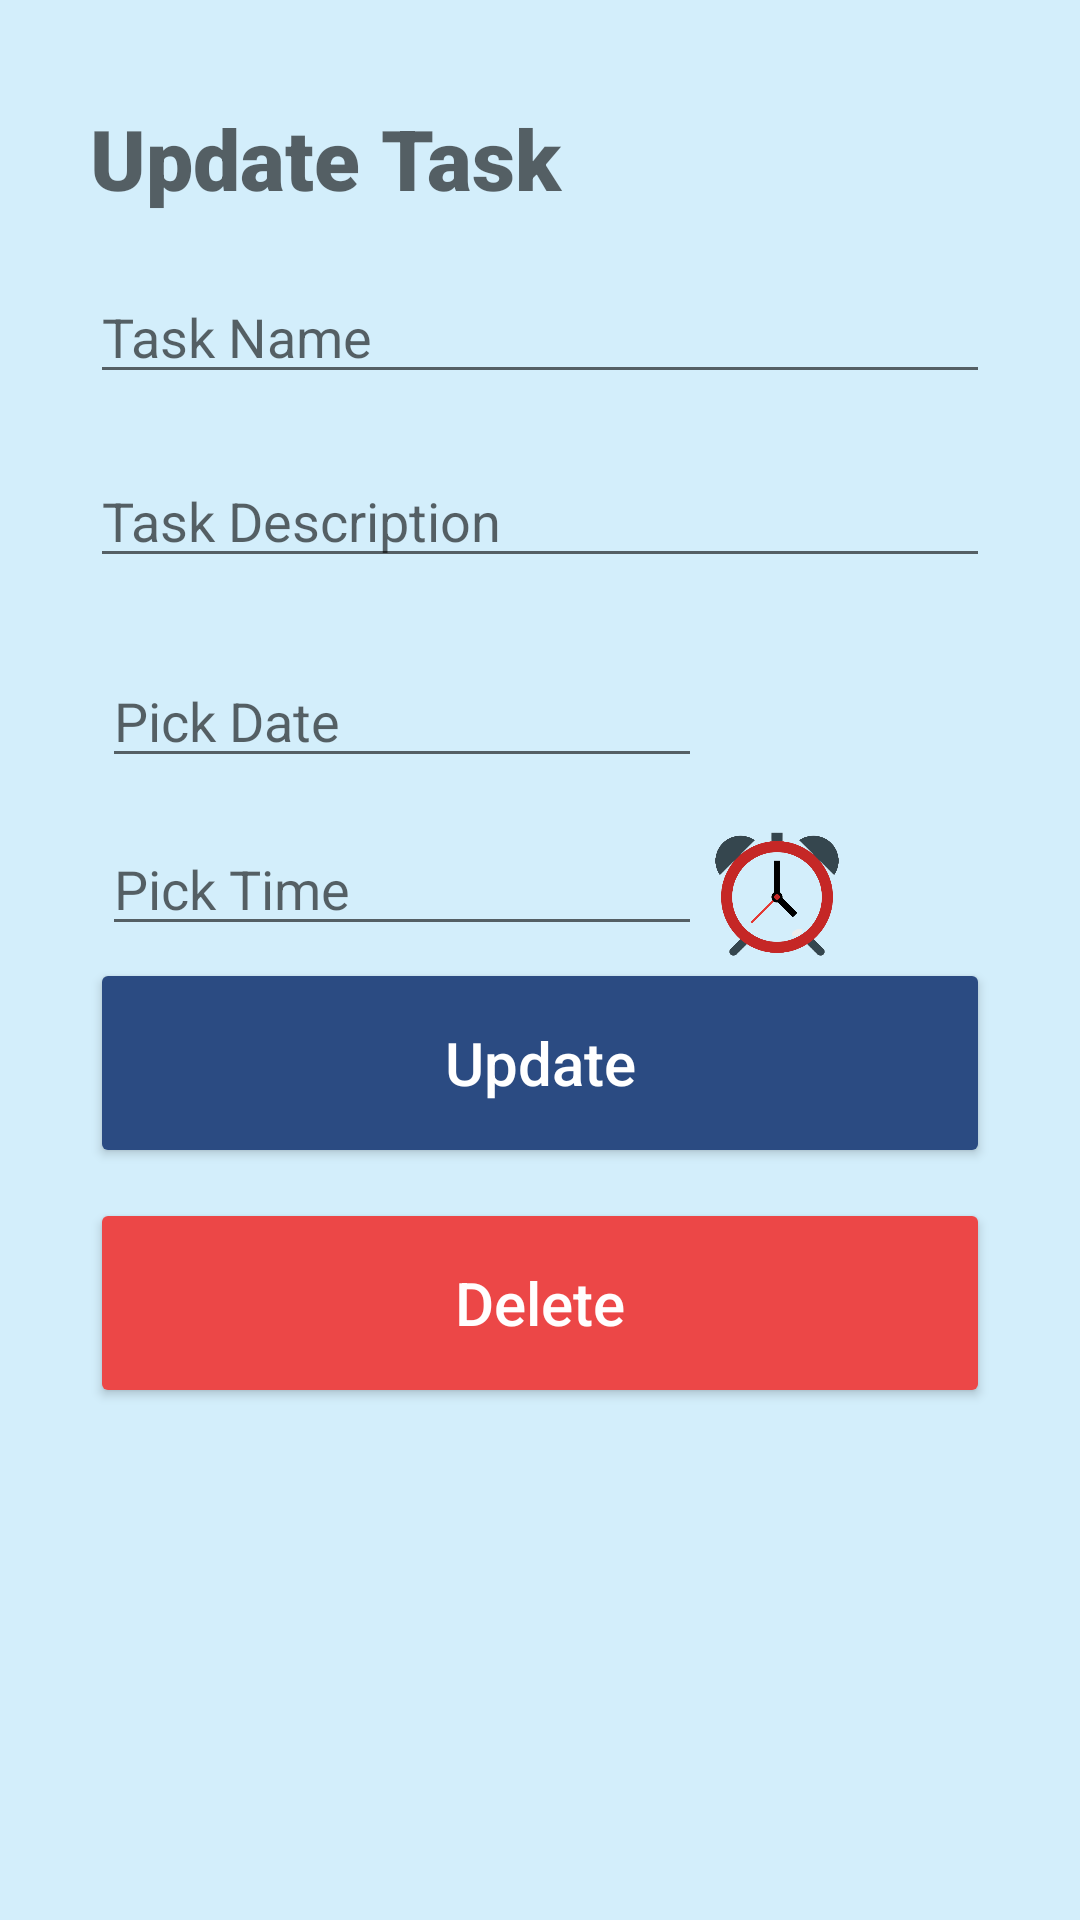

Here is an Android app screen rendered from its layout file. Give the layout XML and the strings, colors and styles it references.
<!-- AndroidManifest.xml: application theme AppTheme -->
<!-- res/layout/activity_update_task.xml -->
<?xml version="1.0" encoding="utf-8"?>
<androidx.constraintlayout.widget.ConstraintLayout xmlns:android="http://schemas.android.com/apk/res/android"
    xmlns:app="http://schemas.android.com/apk/res-auto"
    xmlns:tools="http://schemas.android.com/tools"
    android:layout_width="match_parent"
    android:layout_height="match_parent"
    android:background="#D3EEFB"
    android:padding="30dp"
    tools:context=".UpdateTaskActivity">

    <TextView
        android:layout_width="match_parent"
        android:layout_height="wrap_content"
        android:layout_marginTop="4dp"
        android:fontFamily="sans-serif-black"
        android:hint="Update Task"
        android:textSize="28dp"
        app:layout_constraintEnd_toEndOf="parent"
        app:layout_constraintStart_toStartOf="parent"
        app:layout_constraintTop_toTopOf="parent" />

    <EditText
        android:id="@+id/task_input2"
        android:layout_width="match_parent"
        android:layout_height="wrap_content"
        android:layout_marginTop="60dp"
        android:ems="10"
        android:hint="Task Name"
        android:inputType="textPersonName"
        app:layout_constraintEnd_toEndOf="parent"
        app:layout_constraintHorizontal_bias="0.733"
        app:layout_constraintStart_toStartOf="parent"
        app:layout_constraintTop_toTopOf="parent" />

    <EditText
        android:id="@+id/desc_input2"
        android:layout_width="match_parent"
        android:layout_height="wrap_content"
        android:layout_marginTop="20dp"
        android:ems="10"
        android:hint="Task Description"
        android:inputType="textPersonName"
        app:layout_constraintEnd_toEndOf="parent"
        app:layout_constraintStart_toStartOf="parent"
        app:layout_constraintTop_toBottomOf="@+id/task_input2" />


    <EditText
        android:id="@+id/date_input2"
        android:layout_width="200dp"
        android:layout_height="wrap_content"
        android:layout_marginStart="4dp"
        android:layout_marginTop="188dp"
        android:hint="Pick Date"
        android:inputType="textPersonName"
        app:layout_constraintStart_toStartOf="parent"
        app:layout_constraintTop_toTopOf="parent" />


    <ImageView
        android:id="@+id/datepicker2"
        android:layout_width="50dp"
        android:layout_height="50dp"
        android:layout_marginStart="204dp"
        android:layout_marginTop="188dp"
        android:src="@drawable/calendericon"
        app:layout_constraintRight_toRightOf="@id/date_input2"
        app:layout_constraintStart_toStartOf="parent"
        app:layout_constraintTop_toTopOf="parent" />

    <EditText
        android:id="@+id/time_input2"
        android:layout_width="200dp"
        android:layout_height="wrap_content"
        android:layout_marginStart="4dp"
        android:layout_marginTop="244dp"
        android:hint="Pick Time"
        android:inputType="textPersonName"
        app:layout_constraintStart_toStartOf="parent"
        app:layout_constraintTop_toTopOf="parent" />

    <ImageView
        android:id="@+id/timepicker2"
        android:layout_width="50dp"
        android:layout_height="50dp"
        android:layout_marginStart="204dp"
        android:layout_marginTop="244dp"
        android:src="@drawable/alarmicon"
        app:layout_constraintRight_toRightOf="@id/date_input2"
        app:layout_constraintStart_toStartOf="parent"
        app:layout_constraintTop_toTopOf="parent" />

    <Button
        android:id="@+id/update_task_button"
        android:layout_width="match_parent"
        android:layout_height="70dp"
        android:layout_marginTop="4dp"
        android:backgroundTint="#2B4B82"
        android:text="Update"
        android:textAllCaps="false"
        android:textColor="#FFFFFF"
        android:textSize="20sp"
        app:layout_constraintEnd_toEndOf="parent"
        app:layout_constraintStart_toStartOf="parent"
        app:layout_constraintTop_toBottomOf="@+id/time_input2" />

    <Button
        android:id="@+id/delete_task_button"
        android:layout_width="match_parent"
        android:layout_height="70dp"
        android:layout_marginTop="10dp"
        android:backgroundTint="#EC4747"
        android:text="Delete"
        android:textAllCaps="false"
        android:textColor="#FFFEFE"
        android:textSize="20sp"
        app:layout_constraintEnd_toEndOf="parent"
        app:layout_constraintStart_toStartOf="parent"
        app:layout_constraintTop_toBottomOf="@+id/update_task_button" />
</androidx.constraintlayout.widget.ConstraintLayout>
<!-- resources referenced by this layout -->
<resources>
  <!-- drawable alarmicon: png bitmap (drawable, 73756 bytes) -->
  <style name="AppTheme" parent="Theme.AppCompat.Light">
          
          <item name="colorPrimary">#2B4B82</item>
          <item name="colorPrimaryDark">#2B4B82</item>
          <item name="colorAccent">@color/colorAccent</item>
          <item name="titleTextColor">@android:color/white</item>
      </style>
  <color name="colorAccent">#4885ED</color>
</resources>
